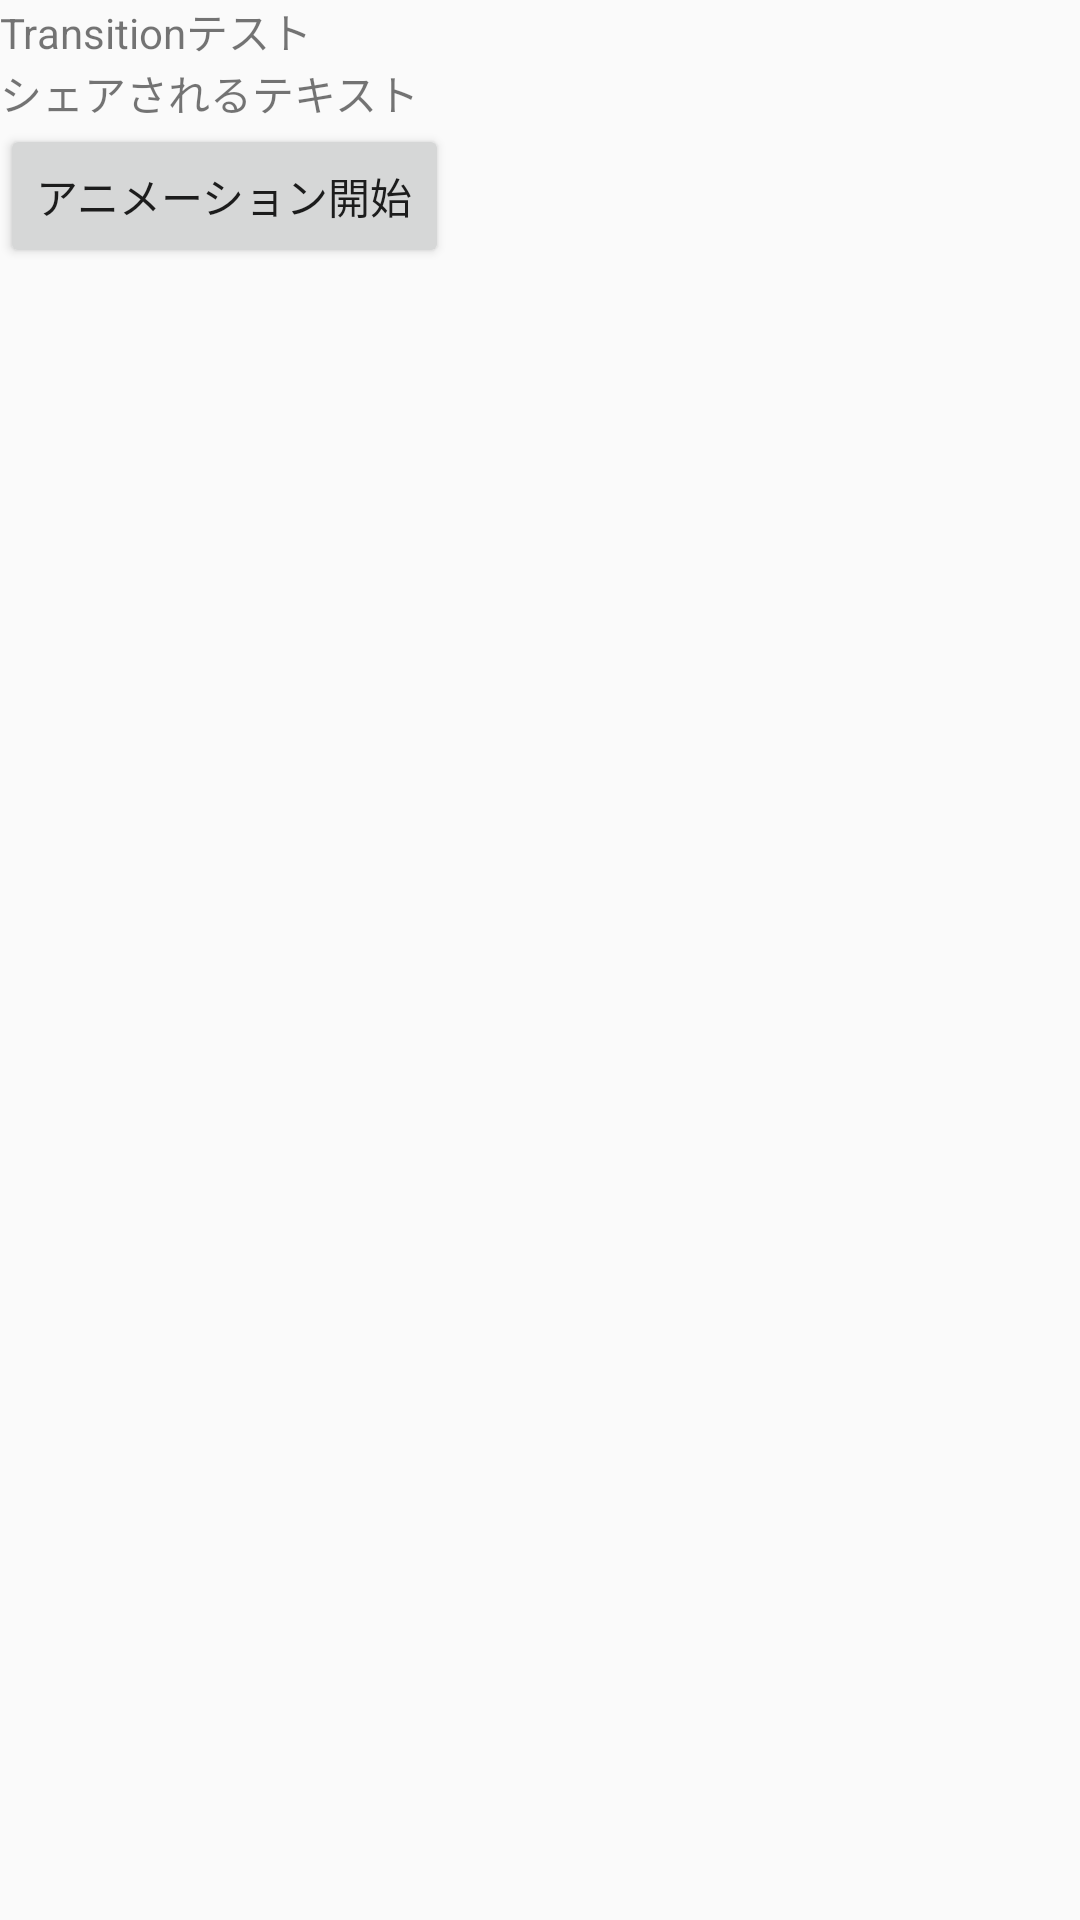

Layout XML and referenced resources for this Android screen:
<!-- AndroidManifest.xml: application theme AppTheme -->
<!-- res/layout/activity_activity_transition_test.xml -->
<?xml version="1.0" encoding="utf-8"?>
<layout
    xmlns:android="http://schemas.android.com/apk/res/android">

    <LinearLayout
        android:orientation="vertical"
        android:layout_width="match_parent"
        android:layout_height="match_parent">

        <TextView
            android:layout_width="wrap_content"
            android:layout_height="wrap_content"
            android:text="Transitionテスト"/>

        <TextView
            android:id="@+id/shared_text"
            android:layout_width="wrap_content"
            android:layout_height="wrap_content"
            android:text="シェアされるテキスト"
            android:transitionName="@string/transition_shared_text"/>

        <Button
            android:id="@+id/start"
            android:layout_width="wrap_content"
            android:layout_height="wrap_content"
            android:text="アニメーション開始"/>

    </LinearLayout>

</layout>
<!-- resources referenced by this layout -->
<resources>
  <string name="transition_shared_text">shared_text</string>
  <style name="AppTheme" parent="Theme.AppCompat.Light.DarkActionBar">
          
          <item name="colorPrimary">@color/colorPrimary</item>
          <item name="colorPrimaryDark">@color/colorPrimaryDark</item>
          <item name="colorAccent">@color/colorAccent</item>
      </style>
  <!-- not gathered from this repository: default colours our renderer supplied (Android Studio template values) -->
  <color name="colorPrimary">#FF6200EE</color>
  <color name="colorPrimaryDark">#FF3700B3</color>
  <color name="colorAccent">#FF03DAC5</color>
</resources>
